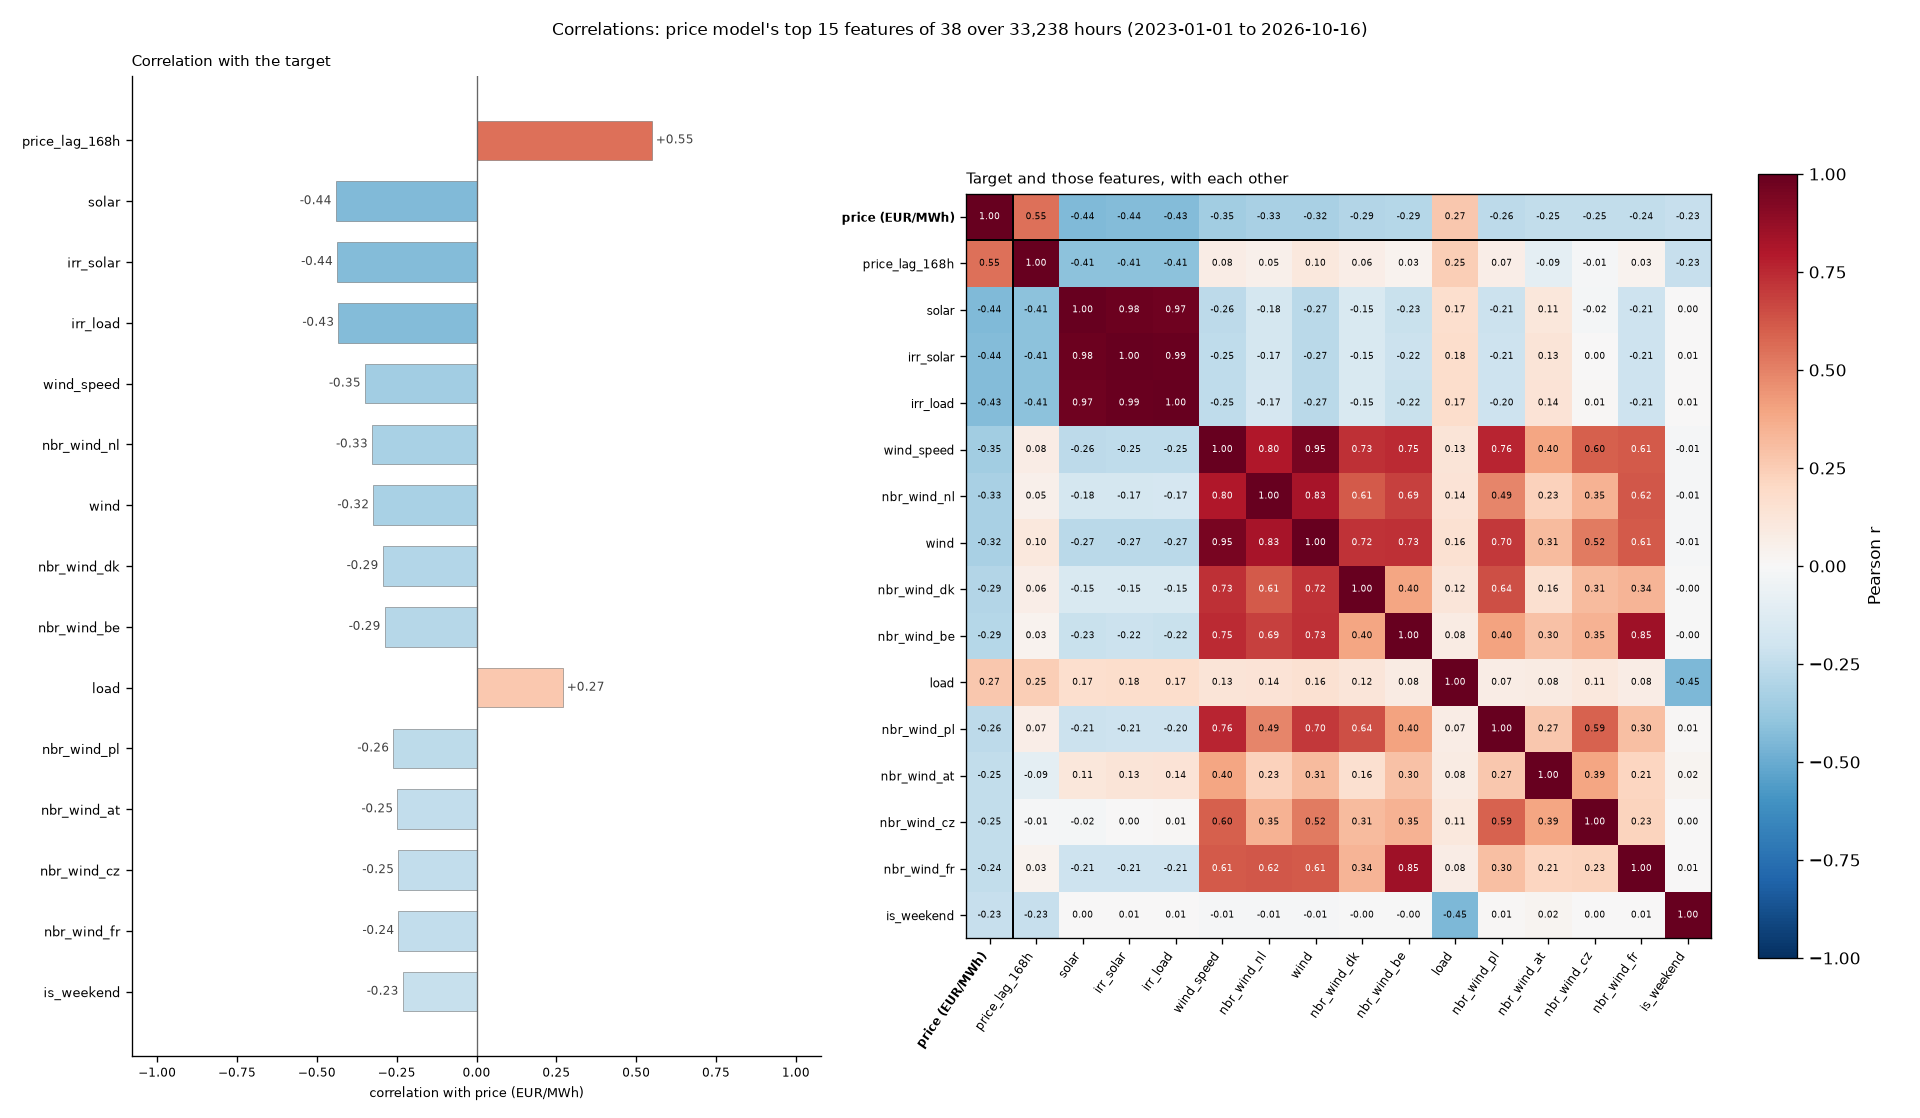

Values plotted in this chart, from the file beside it:
feature, correlation
price_lag_168h, 0.5488
solar, -0.4409
irr_solar, -0.4367
irr_load, -0.4328
wind_speed, -0.3496
nbr_wind_nl, -0.3274
wind, -0.3233
nbr_wind_dk, -0.2942
nbr_wind_be, -0.2877
load, 0.27
nbr_wind_pl, -0.2607
nbr_wind_at, -0.2478
nbr_wind_cz, -0.2452
nbr_wind_fr, -0.2448
is_weekend, -0.2313
hour_cos, 0.2072
dow_sin, 0.205
day_of_week, -0.2011
nbr_wind_ch, -0.1808
temp_wind, -0.1661
temp_load, -0.1629
ntc_imp_dk1, 0.1552
hour, 0.1409
month_cos, 0.1214
is_holiday, -0.1051
ntc_imp_at, 0.0912
hour_sin, -0.0894
ntc_imp_be, 0.0746
ntc_imp_fr, 0.0599
ntc_imp_cz, 0.0536
nuclear_available_mw, 0.0509
month_sin, -0.0441
dow_cos, -0.0419
ntc_imp_no2, 0.0406
ntc_imp_nl, 0.0385
ntc_imp_se4, 0.0325
ntc_imp_dk2, 0.0055
month, 0.0051
